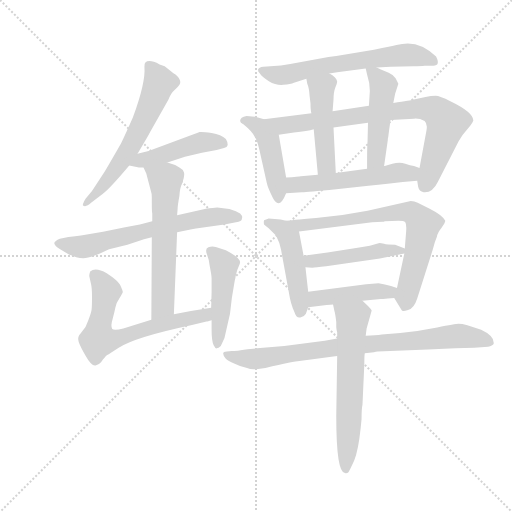
t = 0.00 s
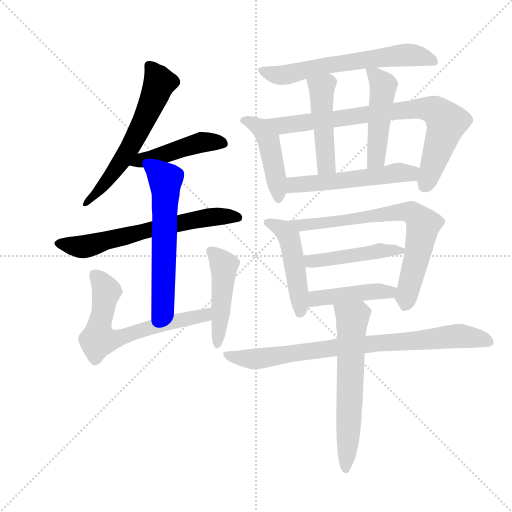
t = 2.60 s
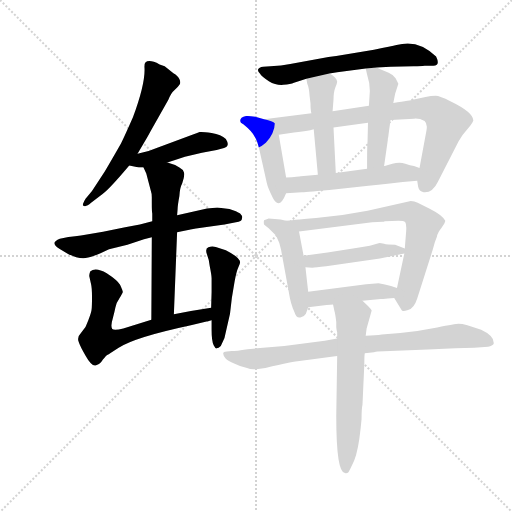
t = 5.19 s
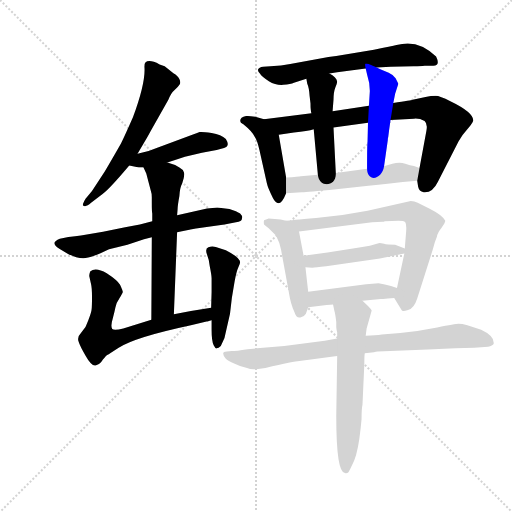
t = 7.79 s
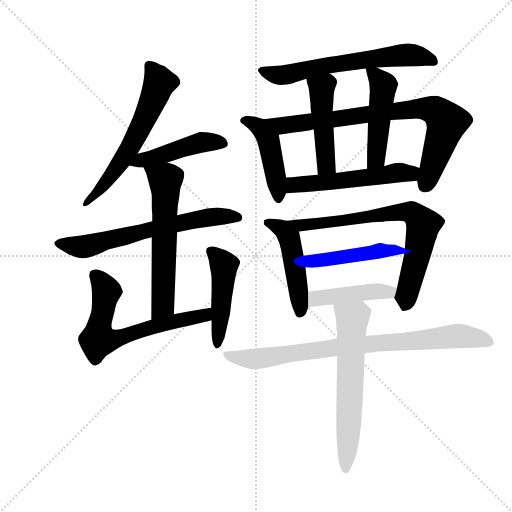
t = 10.38 s
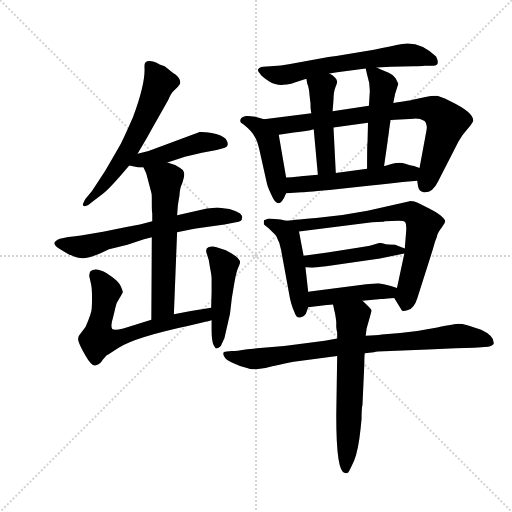
t = 12.98 s

The animated SVG that drew these frames (rendered in a browser with its animation timeline set to each time). Animation: 18 CSS @keyframes rules; one cycle of 12.98 s.

<svg version="1.1" viewBox="0 0 1024 1024" xmlns="http://www.w3.org/2000/svg">
  <g stroke="lightgray" stroke-dasharray="1,1" stroke-width="1" transform="scale(4, 4)">
    <line x1="0" y1="0" x2="256" y2="256"></line>
    <line x1="256" y1="0" x2="0" y2="256"></line>
    <line x1="128" y1="0" x2="128" y2="256"></line>
    <line x1="0" y1="128" x2="256" y2="128"></line>
  </g>
  <g transform="scale(0.92, -0.92) translate(60, -850)">
    <style type="text/css">
      
        @keyframes keyframes0 {
          from {
            stroke: blue;
            stroke-dashoffset: 611;
            stroke-width: 128;
          }
          67% {
            animation-timing-function: step-end;
            stroke: blue;
            stroke-dashoffset: 0;
            stroke-width: 128;
          }
          to {
            stroke: black;
            stroke-width: 1024;
          }
        }
        #make-me-a-hanzi-animation-0 {
          animation: keyframes0 0.7472330729166666s both;
          animation-delay: 0s;
          animation-timing-function: linear;
        }
      
        @keyframes keyframes1 {
          from {
            stroke: blue;
            stroke-dashoffset: 461;
            stroke-width: 128;
          }
          60% {
            animation-timing-function: step-end;
            stroke: blue;
            stroke-dashoffset: 0;
            stroke-width: 128;
          }
          to {
            stroke: black;
            stroke-width: 1024;
          }
        }
        #make-me-a-hanzi-animation-1 {
          animation: keyframes1 0.6251627604166666s both;
          animation-delay: 0.7472330729166666s;
          animation-timing-function: linear;
        }
      
        @keyframes keyframes2 {
          from {
            stroke: blue;
            stroke-dashoffset: 654;
            stroke-width: 128;
          }
          68% {
            animation-timing-function: step-end;
            stroke: blue;
            stroke-dashoffset: 0;
            stroke-width: 128;
          }
          to {
            stroke: black;
            stroke-width: 1024;
          }
        }
        #make-me-a-hanzi-animation-2 {
          animation: keyframes2 0.7822265625s both;
          animation-delay: 1.3723958333333333s;
          animation-timing-function: linear;
        }
      
        @keyframes keyframes3 {
          from {
            stroke: blue;
            stroke-dashoffset: 605;
            stroke-width: 128;
          }
          66% {
            animation-timing-function: step-end;
            stroke: blue;
            stroke-dashoffset: 0;
            stroke-width: 128;
          }
          to {
            stroke: black;
            stroke-width: 1024;
          }
        }
        #make-me-a-hanzi-animation-3 {
          animation: keyframes3 0.7423502604166666s both;
          animation-delay: 2.154622395833333s;
          animation-timing-function: linear;
        }
      
        @keyframes keyframes4 {
          from {
            stroke: blue;
            stroke-dashoffset: 661;
            stroke-width: 128;
          }
          68% {
            animation-timing-function: step-end;
            stroke: blue;
            stroke-dashoffset: 0;
            stroke-width: 128;
          }
          to {
            stroke: black;
            stroke-width: 1024;
          }
        }
        #make-me-a-hanzi-animation-4 {
          animation: keyframes4 0.7879231770833334s both;
          animation-delay: 2.8969726562499996s;
          animation-timing-function: linear;
        }
      
        @keyframes keyframes5 {
          from {
            stroke: blue;
            stroke-dashoffset: 469;
            stroke-width: 128;
          }
          60% {
            animation-timing-function: step-end;
            stroke: blue;
            stroke-dashoffset: 0;
            stroke-width: 128;
          }
          to {
            stroke: black;
            stroke-width: 1024;
          }
        }
        #make-me-a-hanzi-animation-5 {
          animation: keyframes5 0.6316731770833334s both;
          animation-delay: 3.684895833333333s;
          animation-timing-function: linear;
        }
      
        @keyframes keyframes6 {
          from {
            stroke: blue;
            stroke-dashoffset: 635;
            stroke-width: 128;
          }
          67% {
            animation-timing-function: step-end;
            stroke: blue;
            stroke-dashoffset: 0;
            stroke-width: 128;
          }
          to {
            stroke: black;
            stroke-width: 1024;
          }
        }
        #make-me-a-hanzi-animation-6 {
          animation: keyframes6 0.7667643229166666s both;
          animation-delay: 4.316569010416666s;
          animation-timing-function: linear;
        }
      
        @keyframes keyframes7 {
          from {
            stroke: blue;
            stroke-dashoffset: 451;
            stroke-width: 128;
          }
          59% {
            animation-timing-function: step-end;
            stroke: blue;
            stroke-dashoffset: 0;
            stroke-width: 128;
          }
          to {
            stroke: black;
            stroke-width: 1024;
          }
        }
        #make-me-a-hanzi-animation-7 {
          animation: keyframes7 0.6170247395833334s both;
          animation-delay: 5.083333333333333s;
          animation-timing-function: linear;
        }
      
        @keyframes keyframes8 {
          from {
            stroke: blue;
            stroke-dashoffset: 806;
            stroke-width: 128;
          }
          72% {
            animation-timing-function: step-end;
            stroke: blue;
            stroke-dashoffset: 0;
            stroke-width: 128;
          }
          to {
            stroke: black;
            stroke-width: 1024;
          }
        }
        #make-me-a-hanzi-animation-8 {
          animation: keyframes8 0.9059244791666666s both;
          animation-delay: 5.700358072916666s;
          animation-timing-function: linear;
        }
      
        @keyframes keyframes9 {
          from {
            stroke: blue;
            stroke-dashoffset: 471;
            stroke-width: 128;
          }
          61% {
            animation-timing-function: step-end;
            stroke: blue;
            stroke-dashoffset: 0;
            stroke-width: 128;
          }
          to {
            stroke: black;
            stroke-width: 1024;
          }
        }
        #make-me-a-hanzi-animation-9 {
          animation: keyframes9 0.63330078125s both;
          animation-delay: 6.606282552083333s;
          animation-timing-function: linear;
        }
      
        @keyframes keyframes10 {
          from {
            stroke: blue;
            stroke-dashoffset: 479;
            stroke-width: 128;
          }
          61% {
            animation-timing-function: step-end;
            stroke: blue;
            stroke-dashoffset: 0;
            stroke-width: 128;
          }
          to {
            stroke: black;
            stroke-width: 1024;
          }
        }
        #make-me-a-hanzi-animation-10 {
          animation: keyframes10 0.6398111979166666s both;
          animation-delay: 7.239583333333333s;
          animation-timing-function: linear;
        }
      
        @keyframes keyframes11 {
          from {
            stroke: blue;
            stroke-dashoffset: 539;
            stroke-width: 128;
          }
          64% {
            animation-timing-function: step-end;
            stroke: blue;
            stroke-dashoffset: 0;
            stroke-width: 128;
          }
          to {
            stroke: black;
            stroke-width: 1024;
          }
        }
        #make-me-a-hanzi-animation-11 {
          animation: keyframes11 0.6886393229166666s both;
          animation-delay: 7.87939453125s;
          animation-timing-function: linear;
        }
      
        @keyframes keyframes12 {
          from {
            stroke: blue;
            stroke-dashoffset: 478;
            stroke-width: 128;
          }
          61% {
            animation-timing-function: step-end;
            stroke: blue;
            stroke-dashoffset: 0;
            stroke-width: 128;
          }
          to {
            stroke: black;
            stroke-width: 1024;
          }
        }
        #make-me-a-hanzi-animation-12 {
          animation: keyframes12 0.6389973958333334s both;
          animation-delay: 8.568033854166666s;
          animation-timing-function: linear;
        }
      
        @keyframes keyframes13 {
          from {
            stroke: blue;
            stroke-dashoffset: 735;
            stroke-width: 128;
          }
          71% {
            animation-timing-function: step-end;
            stroke: blue;
            stroke-dashoffset: 0;
            stroke-width: 128;
          }
          to {
            stroke: black;
            stroke-width: 1024;
          }
        }
        #make-me-a-hanzi-animation-13 {
          animation: keyframes13 0.84814453125s both;
          animation-delay: 9.20703125s;
          animation-timing-function: linear;
        }
      
        @keyframes keyframes14 {
          from {
            stroke: blue;
            stroke-dashoffset: 465;
            stroke-width: 128;
          }
          60% {
            animation-timing-function: step-end;
            stroke: blue;
            stroke-dashoffset: 0;
            stroke-width: 128;
          }
          to {
            stroke: black;
            stroke-width: 1024;
          }
        }
        #make-me-a-hanzi-animation-14 {
          animation: keyframes14 0.62841796875s both;
          animation-delay: 10.05517578125s;
          animation-timing-function: linear;
        }
      
        @keyframes keyframes15 {
          from {
            stroke: blue;
            stroke-dashoffset: 442;
            stroke-width: 128;
          }
          59% {
            animation-timing-function: step-end;
            stroke: blue;
            stroke-dashoffset: 0;
            stroke-width: 128;
          }
          to {
            stroke: black;
            stroke-width: 1024;
          }
        }
        #make-me-a-hanzi-animation-15 {
          animation: keyframes15 0.6097005208333334s both;
          animation-delay: 10.68359375s;
          animation-timing-function: linear;
        }
      
        @keyframes keyframes16 {
          from {
            stroke: blue;
            stroke-dashoffset: 826;
            stroke-width: 128;
          }
          73% {
            animation-timing-function: step-end;
            stroke: blue;
            stroke-dashoffset: 0;
            stroke-width: 128;
          }
          to {
            stroke: black;
            stroke-width: 1024;
          }
        }
        #make-me-a-hanzi-animation-16 {
          animation: keyframes16 0.9222005208333334s both;
          animation-delay: 11.293294270833334s;
          animation-timing-function: linear;
        }
      
        @keyframes keyframes17 {
          from {
            stroke: blue;
            stroke-dashoffset: 625;
            stroke-width: 128;
          }
          67% {
            animation-timing-function: step-end;
            stroke: blue;
            stroke-dashoffset: 0;
            stroke-width: 128;
          }
          to {
            stroke: black;
            stroke-width: 1024;
          }
        }
        #make-me-a-hanzi-animation-17 {
          animation: keyframes17 0.7586263020833334s both;
          animation-delay: 12.215494791666668s;
          animation-timing-function: linear;
        }
      
    </style>
    
      <path d="M 239 516 L 255 543 Q 259 549 267 564 L 306 633 Q 311 647 319 654 Q 327 661 330.5 666.5 Q 334 672 329 680 Q 327 685 317 691 L 298 706 L 287 710 Q 264 722 256 714 Q 254 712 254 705 Q 257 671 229 595 Q 211 554 203 538 Q 175 489 167 476 L 140 435 L 126 418 Q 120 408 120 404 Q 126 398 138 409 L 163 428 Q 178 439 221 490 L 239 516 Z" fill="lightgray"></path>
    
      <path d="M 304 497 L 342 509 L 379 518 L 411 524 L 427 528 Q 441 532 431 548 Q 421 558 400 561 Q 379 564 374 563 Q 368 561 358 557 L 263 522 L 239 516 C 210 509 192 496 221 490 L 242 486 L 252 486 L 304 497 Z" fill="lightgray"></path>
    
      <path d="M 325 345 L 349 350 Q 352 350 354 351 L 366 353 L 428 362 L 453 367 Q 466 368 466 375 Q 468 380 462 386 Q 442 396 434 396 L 421 398 Q 413 400 402 398 Q 390 398 378 394 L 325 382 L 271 369 L 244 362 L 212 356 L 164 346 L 116 338 Q 87 335 86 334 L 70 331 Q 59 326 58 322 Q 58 317 69 309 L 88 298 Q 110 287 126 289 Q 142 291 177 308 L 217 318 L 253 330 L 270 334 L 325 345 Z" fill="lightgray"></path>
    
      <path d="M 270 334 L 269 155 C 269 125 317 137 318 167 L 325 345 L 325 382 L 326 394 Q 326 403 330 424 Q 331 442 336 451 Q 342 468 340 475 Q 338 482 330 486 Q 320 493 304 497 C 275 506 239 513 252 486 L 258 473 L 268 435 Q 270 430 270 421 L 270 408 Q 270 389 271 386 L 271 369 L 270 334 Z" fill="lightgray"></path>
    
      <path d="M 269 155 L 208 136 Q 188 131 184 135 Q 180 141 185 157 Q 189 172 191 182 Q 193 192 200 202 Q 206 212 207 215 Q 207 218 201 231 Q 195 241 172 256 Q 148 270 136 260 Q 134 254 134 250 L 138 232 Q 140 224 140 204 Q 140 183 139 176 Q 138 169 132 154 Q 126 139 125 138 L 116 126 Q 107 117 111 107 Q 114 97 127 75 Q 140 52 149 56 Q 154 56 160 63 Q 168 74 173 78 Q 178 81 198 94 Q 233 117 355 143 L 389 151 Q 391 151 400 154 C 429 162 429 186 399 181 L 355 174 L 318 167 L 269 155 Z" fill="lightgray"></path>
    
      <path d="M 400 154 L 400 133 Q 400 108 404.5 99.5 Q 409 91 411 93 Q 415 93 420 98 L 428 115 L 440 168 L 444 202 L 450 238 Q 454 260 458 268.5 Q 462 277 462 280 Q 462 290 431 306 L 409 313 Q 401 316 393 312.5 Q 385 309 390 297 Q 395 285 396 271 Q 400 251 400 245 L 400 215 L 399 181 L 400 154 Z" fill="lightgray"></path>
    
      <path d="M 671 728 L 654 726 L 571 711 Q 552 707 528 706 L 512 705 Q 503 704 501 699 Q 500 695 505 690 Q 509 683 524.5 673.5 Q 540 664 556 665.5 Q 572 667 579 670 L 606 679 L 656 690 L 673 693 L 735 701 L 759 703 L 789 705 L 839 706 Q 856 706 863 707 L 882 707 Q 898 707 888 727 Q 849 766 802 752 Q 792 749 753 742 L 671 728 Z" fill="lightgray"></path>
    
      <path d="M 514 591 L 495 596 Q 479 598 476 598 Q 462 596 462 587 Q 462 583 469 580 Q 489 564 494 552 Q 499 545 504 524 L 520 452 Q 522 442 533 420 Q 547 392 562 430 L 562 464 L 546 557 C 541 584 541 584 514 591 Z" fill="lightgray"></path>
    
      <path d="M 617 604 L 514 591 C 484 587 516 553 546 557 L 579 562 Q 609 565 622 569 L 665 573 L 740 583 L 789 589 L 840 592 Q 852 593 863 587 Q 870 581 867 566 L 852 485 L 847 457 L 849 444 Q 851 434 861 432 Q 880 430 892 455 L 937 543 Q 944 556 955 568 Q 966 580 969 588 Q 969 606 919 630 Q 896 642 887 642 Q 877 642 865 639 L 837 633 Q 835 632 795 626 L 742 620 L 663 608 L 617 604 Z" fill="lightgray"></path>
    
      <path d="M 606 679 L 608 668 Q 612 659 613 642 L 615 625 Q 615 610 617 604 L 622 569 L 631 470 C 634 440 672 444 670 474 L 665 573 L 663 608 L 665 633 Q 665 650 669 660 Q 673 669 673 673 Q 671 682 656 690 C 630 706 601 709 606 679 Z" fill="lightgray"></path>
    
      <path d="M 795 626 L 799 646 L 806 668 L 800 680 Q 796 687 785 692 L 768 699 Q 761 702 759 703 C 732 715 732 715 735 701 L 738 688 Q 744 670 744 652 L 742 620 L 740 583 L 739 542 Q 738 537 738 483 C 738 453 771 459 775 489 L 783 545 Q 783 549 784 552 L 786 568 L 789 589 L 795 626 Z" fill="lightgray"></path>
    
      <path d="M 562 430 L 596 432 Q 598 432 656 437 L 741 446 Q 781 451 847 457 C 877 460 880 476 852 485 L 840 489 Q 832 490 821 494 Q 809 498 793 494 Q 776 489 775 489 L 738 483 L 670 474 L 631 470 L 594 467 Q 590 466 562 464 C 532 462 532 428 562 430 Z" fill="lightgray"></path>
    
      <path d="M 562 370 L 550 373 L 524 375 Q 521 374 514 371 Q 513 366 514 362 Q 518 358 524 354 L 540 338 Q 548 323 551 307 L 568 214 Q 572 188 580 172 Q 584 158 593 160 Q 602 162 605 168 L 610 182 L 610 216 L 604 269 L 600 294 L 590 347 C 587 364 587 364 562 370 Z" fill="lightgray"></path>
    
      <path d="M 797 202 L 813 176 Q 814 172 827 176 Q 840 179 847 201 L 881 308 Q 885 325 890 336 Q 891 344 900 355 Q 908 366 908 370 Q 903 382 873 397 L 848 409 Q 841 413 833 413 L 739 392 Q 683 381 627 376 Q 570 371 562 370 C 532 367 560 343 590 347 L 749 367 L 772 368 L 775 368 L 776 369 Q 793 369 806 370 Q 818 370 821 367 Q 824 363 823 348 L 820 310 L 819 299 L 803 224 C 798 200 796 204 797 202 Z" fill="lightgray"></path>
    
      <path d="M 765 322 L 744 316 L 721 312 L 652 301 L 600 294 C 570 290 574 271 604 269 L 619 268 Q 625 268 649 271 L 766 288 L 819 299 C 838 303 838 303 820 310 L 799 318 Q 781 318 775 320 Q 768 322 765 322 Z" fill="lightgray"></path>
    
      <path d="M 728 196 L 768 200 L 773 200 L 783 201 L 797 202 C 827 204 832 215 803 224 L 790 228 Q 777 232 763 234 L 736 232 L 610 216 C 580 212 580 178 610 182 L 650 187 Q 659 187 664 188 L 728 196 Z" fill="lightgray"></path>
    
      <path d="M 733 82 L 753 84 Q 757 86 761 86 L 870 90 L 930 93 Q 947 94 971 94 L 1001 96 Q 1011 98 1013 102 Q 1016 119 986 133 L 956 143 Q 944 146 937 146 Q 930 146 890.5 138 Q 851 130 810 126 L 770 123 Q 757 121 735 120 L 673 114 L 646 109 L 558 98 L 478 91 Q 453 87 444 87 L 433 86 Q 419 86 430 71 Q 436 64 449 60 Q 463 53 477 50 Q 486 46 501 48 L 517 50 Q 580 65 591 65 L 673 76 L 733 82 Z" fill="lightgray"></path>
    
      <path d="M 673 76 L 671 -53 Q 671 -178 690 -178 Q 693 -180 697 -177 Q 700 -173 710 -151 Q 719 -129 724 -81 L 726 -61 Q 726 -38 728 -30 L 732 58 Q 732 77 733 82 L 735 120 L 737 136 L 748 175 Q 747 178 740 185 L 728 196 C 706 216 658 217 664 188 L 667 174 Q 669 168 671 150 L 671 139 Q 672 129 673 128 L 673 114 L 673 76 Z" fill="lightgray"></path>
    
    
      <clipPath id="make-me-a-hanzi-clip-0">
        <path d="M 239 516 L 255 543 Q 259 549 267 564 L 306 633 Q 311 647 319 654 Q 327 661 330.5 666.5 Q 334 672 329 680 Q 327 685 317 691 L 298 706 L 287 710 Q 264 722 256 714 Q 254 712 254 705 Q 257 671 229 595 Q 211 554 203 538 Q 175 489 167 476 L 140 435 L 126 418 Q 120 408 120 404 Q 126 398 138 409 L 163 428 Q 178 439 221 490 L 239 516 Z"></path>
      </clipPath>
      <path clip-path="url(#make-me-a-hanzi-clip-0)" d="M 264 708 L 287 670 L 250 582 L 201 493 L 151 431 L 125 410" fill="none" id="make-me-a-hanzi-animation-0" stroke-dasharray="483 966" stroke-linecap="round"></path>
    
      <clipPath id="make-me-a-hanzi-clip-1">
        <path d="M 304 497 L 342 509 L 379 518 L 411 524 L 427 528 Q 441 532 431 548 Q 421 558 400 561 Q 379 564 374 563 Q 368 561 358 557 L 263 522 L 239 516 C 210 509 192 496 221 490 L 242 486 L 252 486 L 304 497 Z"></path>
      </clipPath>
      <path clip-path="url(#make-me-a-hanzi-clip-1)" d="M 227 495 L 377 540 L 425 539" fill="none" id="make-me-a-hanzi-animation-1" stroke-dasharray="333 666" stroke-linecap="round"></path>
    
      <clipPath id="make-me-a-hanzi-clip-2">
        <path d="M 325 345 L 349 350 Q 352 350 354 351 L 366 353 L 428 362 L 453 367 Q 466 368 466 375 Q 468 380 462 386 Q 442 396 434 396 L 421 398 Q 413 400 402 398 Q 390 398 378 394 L 325 382 L 271 369 L 244 362 L 212 356 L 164 346 L 116 338 Q 87 335 86 334 L 70 331 Q 59 326 58 322 Q 58 317 69 309 L 88 298 Q 110 287 126 289 Q 142 291 177 308 L 217 318 L 253 330 L 270 334 L 325 345 Z"></path>
      </clipPath>
      <path clip-path="url(#make-me-a-hanzi-clip-2)" d="M 67 323 L 121 313 L 362 372 L 425 380 L 456 377" fill="none" id="make-me-a-hanzi-animation-2" stroke-dasharray="526 1052" stroke-linecap="round"></path>
    
      <clipPath id="make-me-a-hanzi-clip-3">
        <path d="M 270 334 L 269 155 C 269 125 317 137 318 167 L 325 345 L 325 382 L 326 394 Q 326 403 330 424 Q 331 442 336 451 Q 342 468 340 475 Q 338 482 330 486 Q 320 493 304 497 C 275 506 239 513 252 486 L 258 473 L 268 435 Q 270 430 270 421 L 270 408 Q 270 389 271 386 L 271 369 L 270 334 Z"></path>
      </clipPath>
      <path clip-path="url(#make-me-a-hanzi-clip-3)" d="M 260 482 L 300 457 L 294 186 L 274 162" fill="none" id="make-me-a-hanzi-animation-3" stroke-dasharray="477 954" stroke-linecap="round"></path>
    
      <clipPath id="make-me-a-hanzi-clip-4">
        <path d="M 269 155 L 208 136 Q 188 131 184 135 Q 180 141 185 157 Q 189 172 191 182 Q 193 192 200 202 Q 206 212 207 215 Q 207 218 201 231 Q 195 241 172 256 Q 148 270 136 260 Q 134 254 134 250 L 138 232 Q 140 224 140 204 Q 140 183 139 176 Q 138 169 132 154 Q 126 139 125 138 L 116 126 Q 107 117 111 107 Q 114 97 127 75 Q 140 52 149 56 Q 154 56 160 63 Q 168 74 173 78 Q 178 81 198 94 Q 233 117 355 143 L 389 151 Q 391 151 400 154 C 429 162 429 186 399 181 L 355 174 L 318 167 L 269 155 Z"></path>
      </clipPath>
      <path clip-path="url(#make-me-a-hanzi-clip-4)" d="M 144 253 L 171 219 L 153 111 L 176 109 L 291 145 L 386 165 L 393 174" fill="none" id="make-me-a-hanzi-animation-4" stroke-dasharray="533 1066" stroke-linecap="round"></path>
    
      <clipPath id="make-me-a-hanzi-clip-5">
        <path d="M 400 154 L 400 133 Q 400 108 404.5 99.5 Q 409 91 411 93 Q 415 93 420 98 L 428 115 L 440 168 L 444 202 L 450 238 Q 454 260 458 268.5 Q 462 277 462 280 Q 462 290 431 306 L 409 313 Q 401 316 393 312.5 Q 385 309 390 297 Q 395 285 396 271 Q 400 251 400 245 L 400 215 L 399 181 L 400 154 Z"></path>
      </clipPath>
      <path clip-path="url(#make-me-a-hanzi-clip-5)" d="M 399 303 L 427 272 L 412 101" fill="none" id="make-me-a-hanzi-animation-5" stroke-dasharray="341 682" stroke-linecap="round"></path>
    
      <clipPath id="make-me-a-hanzi-clip-6">
        <path d="M 671 728 L 654 726 L 571 711 Q 552 707 528 706 L 512 705 Q 503 704 501 699 Q 500 695 505 690 Q 509 683 524.5 673.5 Q 540 664 556 665.5 Q 572 667 579 670 L 606 679 L 656 690 L 673 693 L 735 701 L 759 703 L 789 705 L 839 706 Q 856 706 863 707 L 882 707 Q 898 707 888 727 Q 849 766 802 752 Q 792 749 753 742 L 671 728 Z"></path>
      </clipPath>
      <path clip-path="url(#make-me-a-hanzi-clip-6)" d="M 509 697 L 560 687 L 650 708 L 825 731 L 882 718" fill="none" id="make-me-a-hanzi-animation-6" stroke-dasharray="507 1014" stroke-linecap="round"></path>
    
      <clipPath id="make-me-a-hanzi-clip-7">
        <path d="M 514 591 L 495 596 Q 479 598 476 598 Q 462 596 462 587 Q 462 583 469 580 Q 489 564 494 552 Q 499 545 504 524 L 520 452 Q 522 442 533 420 Q 547 392 562 430 L 562 464 L 546 557 C 541 584 541 584 514 591 Z"></path>
      </clipPath>
      <path clip-path="url(#make-me-a-hanzi-clip-7)" d="M 470 588 L 506 572 L 524 545 L 548 424" fill="none" id="make-me-a-hanzi-animation-7" stroke-dasharray="323 646" stroke-linecap="round"></path>
    
      <clipPath id="make-me-a-hanzi-clip-8">
        <path d="M 617 604 L 514 591 C 484 587 516 553 546 557 L 579 562 Q 609 565 622 569 L 665 573 L 740 583 L 789 589 L 840 592 Q 852 593 863 587 Q 870 581 867 566 L 852 485 L 847 457 L 849 444 Q 851 434 861 432 Q 880 430 892 455 L 937 543 Q 944 556 955 568 Q 966 580 969 588 Q 969 606 919 630 Q 896 642 887 642 Q 877 642 865 639 L 837 633 Q 835 632 795 626 L 742 620 L 663 608 L 617 604 Z"></path>
      </clipPath>
      <path clip-path="url(#make-me-a-hanzi-clip-8)" d="M 522 588 L 560 578 L 809 611 L 884 611 L 911 585 L 863 446" fill="none" id="make-me-a-hanzi-animation-8" stroke-dasharray="678 1356" stroke-linecap="round"></path>
    
      <clipPath id="make-me-a-hanzi-clip-9">
        <path d="M 606 679 L 608 668 Q 612 659 613 642 L 615 625 Q 615 610 617 604 L 622 569 L 631 470 C 634 440 672 444 670 474 L 665 573 L 663 608 L 665 633 Q 665 650 669 660 Q 673 669 673 673 Q 671 682 656 690 C 630 706 601 709 606 679 Z"></path>
      </clipPath>
      <path clip-path="url(#make-me-a-hanzi-clip-9)" d="M 614 675 L 639 658 L 649 491 L 637 478" fill="none" id="make-me-a-hanzi-animation-9" stroke-dasharray="343 686" stroke-linecap="round"></path>
    
      <clipPath id="make-me-a-hanzi-clip-10">
        <path d="M 795 626 L 799 646 L 806 668 L 800 680 Q 796 687 785 692 L 768 699 Q 761 702 759 703 C 732 715 732 715 735 701 L 738 688 Q 744 670 744 652 L 742 620 L 740 583 L 739 542 Q 738 537 738 483 C 738 453 771 459 775 489 L 783 545 Q 783 549 784 552 L 786 568 L 789 589 L 795 626 Z"></path>
      </clipPath>
      <path clip-path="url(#make-me-a-hanzi-clip-10)" d="M 741 696 L 757 685 L 773 660 L 758 506 L 742 495" fill="none" id="make-me-a-hanzi-animation-10" stroke-dasharray="351 702" stroke-linecap="round"></path>
    
      <clipPath id="make-me-a-hanzi-clip-11">
        <path d="M 562 430 L 596 432 Q 598 432 656 437 L 741 446 Q 781 451 847 457 C 877 460 880 476 852 485 L 840 489 Q 832 490 821 494 Q 809 498 793 494 Q 776 489 775 489 L 738 483 L 670 474 L 631 470 L 594 467 Q 590 466 562 464 C 532 462 532 428 562 430 Z"></path>
      </clipPath>
      <path clip-path="url(#make-me-a-hanzi-clip-11)" d="M 567 436 L 585 449 L 811 475 L 832 473 L 843 479" fill="none" id="make-me-a-hanzi-animation-11" stroke-dasharray="411 822" stroke-linecap="round"></path>
    
      <clipPath id="make-me-a-hanzi-clip-12">
        <path d="M 562 370 L 550 373 L 524 375 Q 521 374 514 371 Q 513 366 514 362 Q 518 358 524 354 L 540 338 Q 548 323 551 307 L 568 214 Q 572 188 580 172 Q 584 158 593 160 Q 602 162 605 168 L 610 182 L 610 216 L 604 269 L 600 294 L 590 347 C 587 364 587 364 562 370 Z"></path>
      </clipPath>
      <path clip-path="url(#make-me-a-hanzi-clip-12)" d="M 522 367 L 555 352 L 569 331 L 592 172" fill="none" id="make-me-a-hanzi-animation-12" stroke-dasharray="350 700" stroke-linecap="round"></path>
    
      <clipPath id="make-me-a-hanzi-clip-13">
        <path d="M 797 202 L 813 176 Q 814 172 827 176 Q 840 179 847 201 L 881 308 Q 885 325 890 336 Q 891 344 900 355 Q 908 366 908 370 Q 903 382 873 397 L 848 409 Q 841 413 833 413 L 739 392 Q 683 381 627 376 Q 570 371 562 370 C 532 367 560 343 590 347 L 749 367 L 772 368 L 775 368 L 776 369 Q 793 369 806 370 Q 818 370 821 367 Q 824 363 823 348 L 820 310 L 819 299 L 803 224 C 798 200 796 204 797 202 Z"></path>
      </clipPath>
      <path clip-path="url(#make-me-a-hanzi-clip-13)" d="M 572 368 L 593 360 L 790 387 L 834 388 L 843 382 L 860 362 L 820 190" fill="none" id="make-me-a-hanzi-animation-13" stroke-dasharray="607 1214" stroke-linecap="round"></path>
    
      <clipPath id="make-me-a-hanzi-clip-14">
        <path d="M 765 322 L 744 316 L 721 312 L 652 301 L 600 294 C 570 290 574 271 604 269 L 619 268 Q 625 268 649 271 L 766 288 L 819 299 C 838 303 838 303 820 310 L 799 318 Q 781 318 775 320 Q 768 322 765 322 Z"></path>
      </clipPath>
      <path clip-path="url(#make-me-a-hanzi-clip-14)" d="M 607 289 L 616 282 L 638 283 L 764 305 L 812 305" fill="none" id="make-me-a-hanzi-animation-14" stroke-dasharray="337 674" stroke-linecap="round"></path>
    
      <clipPath id="make-me-a-hanzi-clip-15">
        <path d="M 728 196 L 768 200 L 773 200 L 783 201 L 797 202 C 827 204 832 215 803 224 L 790 228 Q 777 232 763 234 L 736 232 L 610 216 C 580 212 580 178 610 182 L 650 187 Q 659 187 664 188 L 728 196 Z"></path>
      </clipPath>
      <path clip-path="url(#make-me-a-hanzi-clip-15)" d="M 616 188 L 636 203 L 757 217 L 786 215 L 795 220" fill="none" id="make-me-a-hanzi-animation-15" stroke-dasharray="314 628" stroke-linecap="round"></path>
    
      <clipPath id="make-me-a-hanzi-clip-16">
        <path d="M 733 82 L 753 84 Q 757 86 761 86 L 870 90 L 930 93 Q 947 94 971 94 L 1001 96 Q 1011 98 1013 102 Q 1016 119 986 133 L 956 143 Q 944 146 937 146 Q 930 146 890.5 138 Q 851 130 810 126 L 770 123 Q 757 121 735 120 L 673 114 L 646 109 L 558 98 L 478 91 Q 453 87 444 87 L 433 86 Q 419 86 430 71 Q 436 64 449 60 Q 463 53 477 50 Q 486 46 501 48 L 517 50 Q 580 65 591 65 L 673 76 L 733 82 Z"></path>
      </clipPath>
      <path clip-path="url(#make-me-a-hanzi-clip-16)" d="M 439 77 L 493 69 L 683 97 L 939 120 L 986 114 L 1003 106" fill="none" id="make-me-a-hanzi-animation-16" stroke-dasharray="698 1396" stroke-linecap="round"></path>
    
      <clipPath id="make-me-a-hanzi-clip-17">
        <path d="M 673 76 L 671 -53 Q 671 -178 690 -178 Q 693 -180 697 -177 Q 700 -173 710 -151 Q 719 -129 724 -81 L 726 -61 Q 726 -38 728 -30 L 732 58 Q 732 77 733 82 L 735 120 L 737 136 L 748 175 Q 747 178 740 185 L 728 196 C 706 216 658 217 664 188 L 667 174 Q 669 168 671 150 L 671 139 Q 672 129 673 128 L 673 114 L 673 76 Z"></path>
      </clipPath>
      <path clip-path="url(#make-me-a-hanzi-clip-17)" d="M 671 182 L 706 157 L 691 -169" fill="none" id="make-me-a-hanzi-animation-17" stroke-dasharray="497 994" stroke-linecap="round"></path>
    
  </g>
</svg>
